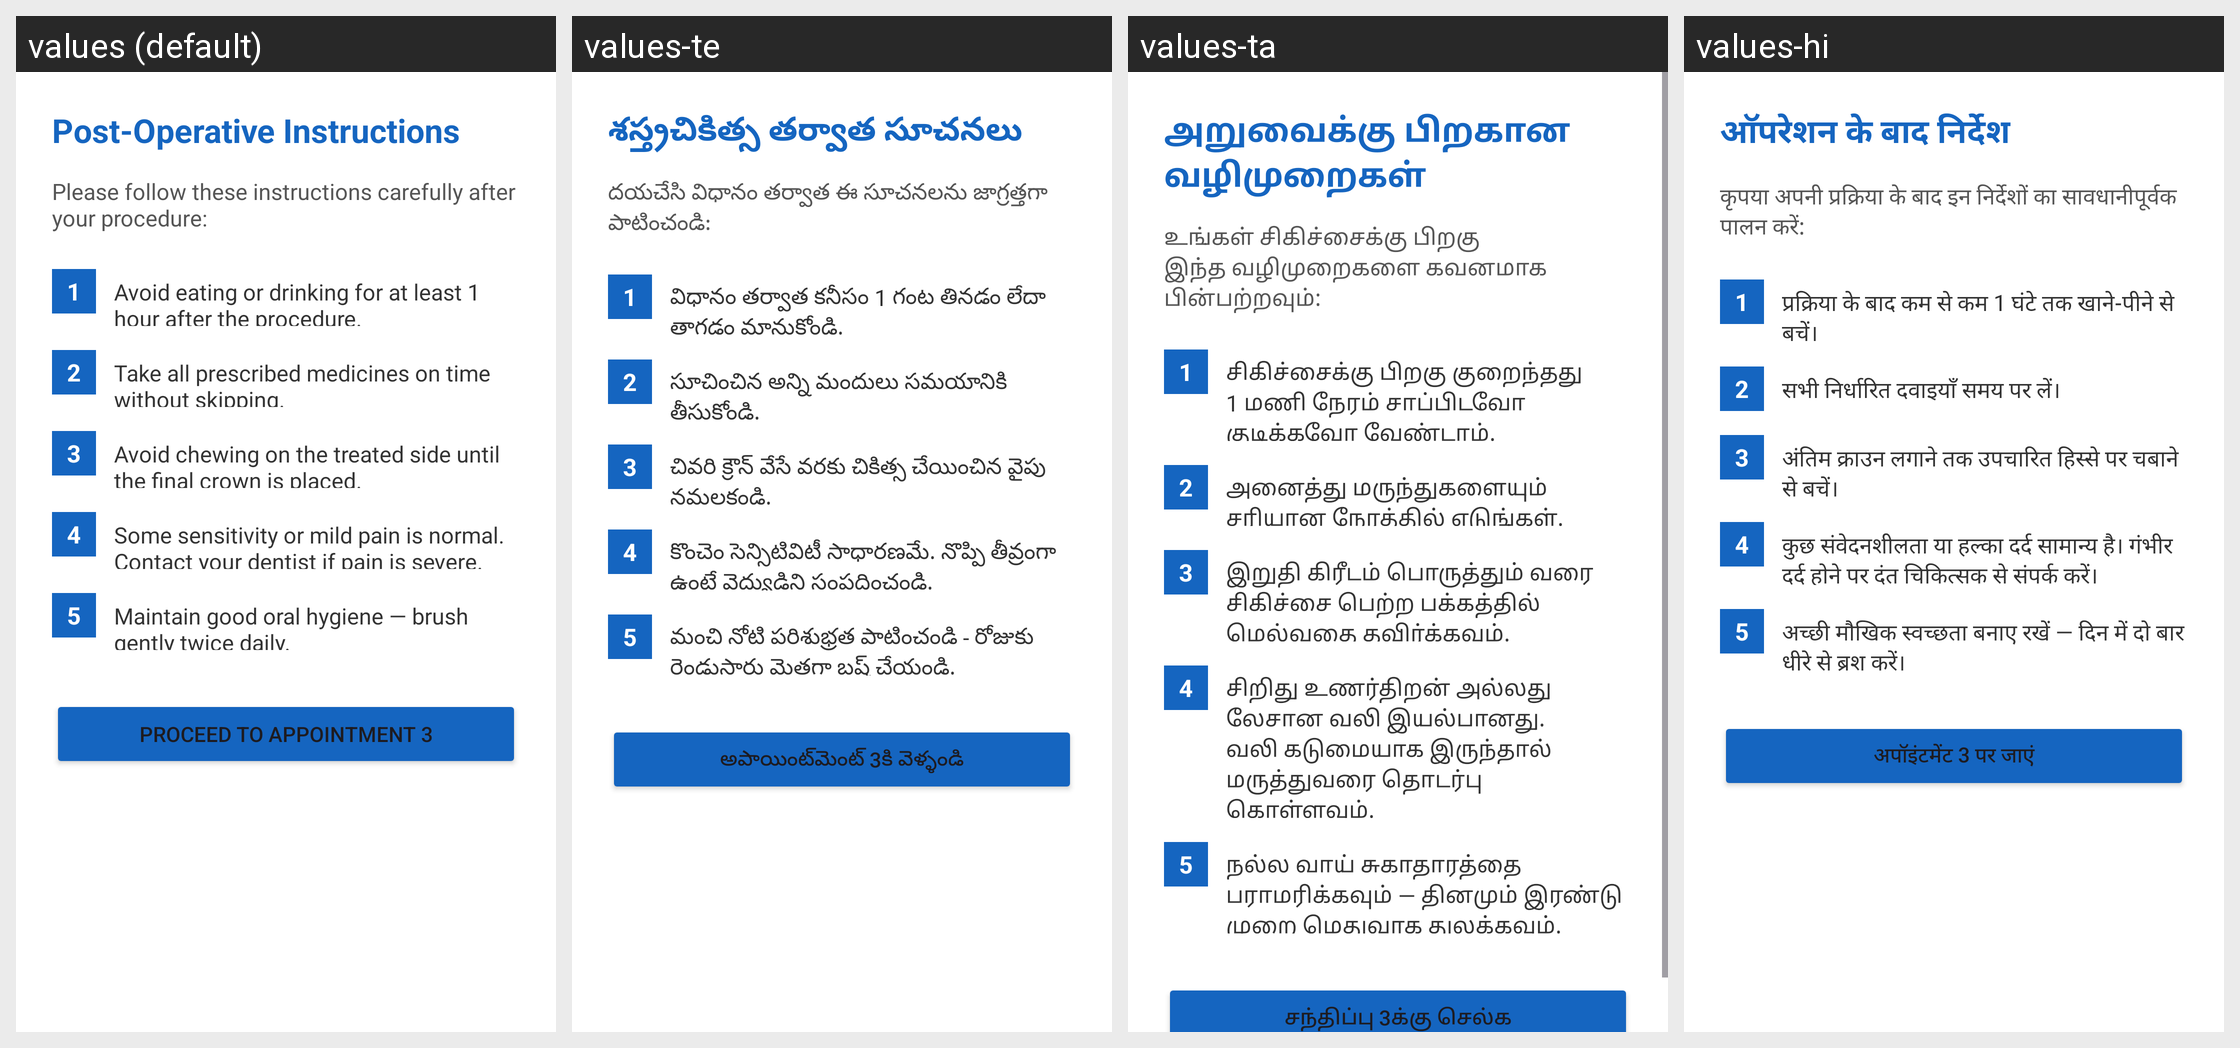

Strings drawn on this Android screen and how each of the app's shown locales translates them:
Android screen res/layout/activity_postop.xml rendered under 4 locales, left to right: values (default), values-te, values-ta, values-hi. Device: Nexus 5 (rendered at 1080×1920; each locale shown at half size, 540×960, under a caption strip naming it); theme Theme.RCTEducationApp.
Strings drawn on this screen, with the default value and each locale's value (text and hints the layout hard-codes, and strings that could not be matched under every locale, appear in the picture but are not listed):

postop_title
  values: Post-Operative Instructions
  values-te: శస్త్రచికిత్స తర్వాత సూచనలు
  values-ta: அறுவைக்கு பிறகான வழிமுறைகள்
  values-hi: ऑपरेशन के बाद निर्देश

postop_subtitle
  values: Please follow these instructions carefully after your procedure:
  values-te: దయచేసి విధానం తర్వాత ఈ సూచనలను జాగ్రత్తగా పాటించండి:
  values-ta: உங்கள் சிகிச்சைக்கு பிறகு இந்த வழிமுறைகளை கவனமாக பின்பற்றவும்:
  values-hi: कृपया अपनी प्रक्रिया के बाद इन निर्देशों का सावधानीपूर्वक पालन करें:

postop_1
  values: Avoid eating or drinking for at least 1 hour after the procedure.
  values-te: విధానం తర్వాత కనీసం 1 గంట తినడం లేదా త్రాగడం మానుకోండి.
  values-ta: சிகிச்சைக்கு பிறகு குறைந்தது 1 மணி நேரம் சாப்பிடவோ குடிக்கவோ வேண்டாம்.
  values-hi: प्रक्रिया के बाद कम से कम 1 घंटे तक खाने-पीने से बचें।

postop_2
  values: Take all prescribed medicines on time without skipping.
  values-te: సూచించిన అన్ని మందులు సమయానికి తీసుకోండి.
  values-ta: அனைத்து மருந்துகளையும் சரியான நேரத்தில் எடுங்கள்.
  values-hi: सभी निर्धारित दवाइयाँ समय पर लें।

postop_3
  values: Avoid chewing on the treated side until the final crown is placed.
  values-te: చివరి క్రౌన్ వేసే వరకు చికిత్స చేయించిన వైపు నమలకండి.
  values-ta: இறுதி கிரீடம் பொருத்தும் வரை சிகிச்சை பெற்ற பக்கத்தில் மெல்வதை தவிர்க்கவும்.
  values-hi: अंतिम क्राउन लगाने तक उपचारित हिस्से पर चबाने से बचें।

postop_4
  values: Some sensitivity or mild pain is normal. Contact your dentist if pain is severe.
  values-te: కొంచెం సెన్సిటివిటీ సాధారణమే. నొప్పి తీవ్రంగా ఉంటే వైద్యుడిని సంప్రదించండి.
  values-ta: சிறிது உணர்திறன் அல்லது லேசான வலி இயல்பானது. வலி கடுமையாக இருந்தால் மருத்துவரை தொடர்பு கொள்ளவும்.
  values-hi: कुछ संवेदनशीलता या हल्का दर्द सामान्य है। गंभीर दर्द होने पर दंत चिकित्सक से संपर्क करें।

postop_5
  values: Maintain good oral hygiene — brush gently twice daily.
  values-te: మంచి నోటి పరిశుభ్రత పాటించండి - రోజుకు రెండుసార్లు మెత్తగా బ్రష్ చేయండి.
  values-ta: நல்ல வாய் சுகாதாரத்தை பராமரிக்கவும் — தினமும் இரண்டு முறை மெதுவாக துலக்கவும்.
  values-hi: अच्छी मौखिक स्वच्छता बनाए रखें — दिन में दो बार धीरे से ब्रश करें।

postop_next
  values: Proceed to Appointment 3
  values-te: అపాయింట్‌మెంట్ 3కి వెళ్ళండి
  values-ta: சந்திப்பு 3க்கு செல்க
  values-hi: अपॉइंटमेंट 3 पर जाएं
